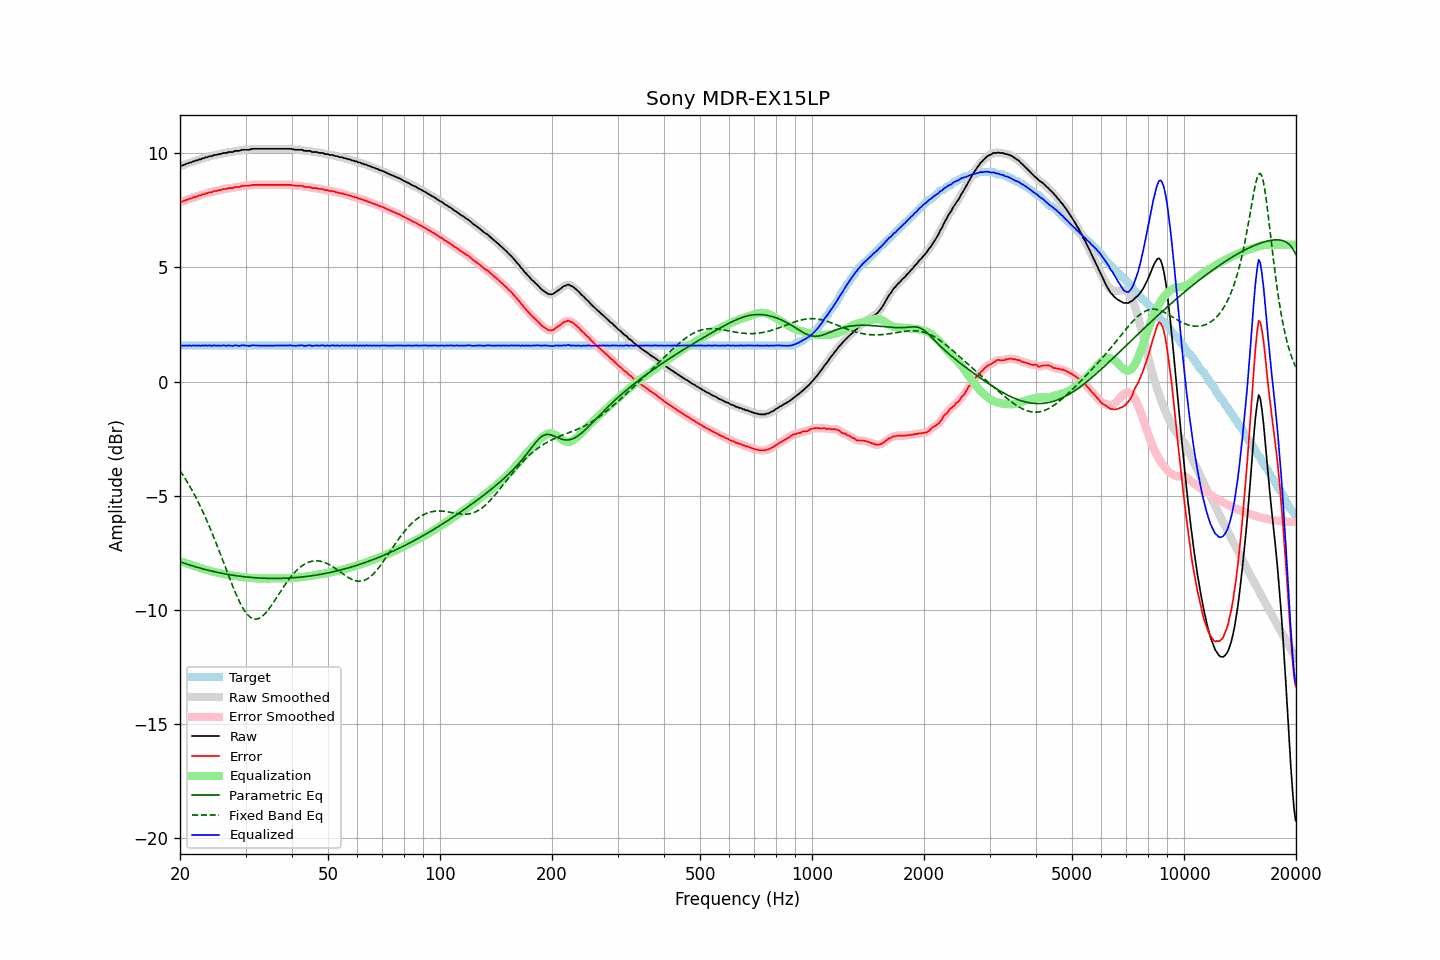

Values plotted in this chart, from the file beside it:
frequency, raw, error, smoothed, error_smoothed, equalization, parametric_eq, fixed_band_eq, equalized_raw, equalized_smoothed, target
20.00, 9.45, 7.87, 9.44, 7.86, -7.86, -7.89, -3.90, 1.59, 1.58, 1.58
20.20, 9.46, 7.88, 9.46, 7.88, -7.88, -7.92, -4.00, 1.57, 1.58, 1.58
20.40, 9.49, 7.91, 9.48, 7.91, -7.91, -7.94, -4.11, 1.58, 1.58, 1.58
20.61, 9.51, 7.93, 9.51, 7.93, -7.93, -7.96, -4.22, 1.57, 1.58, 1.58
20.81, 9.55, 7.97, 9.54, 7.96, -7.96, -7.99, -4.34, 1.59, 1.58, 1.58
21.02, 9.56, 7.98, 9.56, 7.98, -7.98, -8.01, -4.45, 1.57, 1.58, 1.58
21.23, 9.60, 8.02, 9.59, 8.01, -8.01, -8.03, -4.57, 1.59, 1.58, 1.58
21.44, 9.60, 8.02, 9.61, 8.03, -8.03, -8.05, -4.70, 1.57, 1.58, 1.58
21.66, 9.65, 8.07, 9.64, 8.06, -8.06, -8.08, -4.83, 1.59, 1.58, 1.58
21.87, 9.66, 8.08, 9.66, 8.08, -8.08, -8.10, -4.96, 1.58, 1.58, 1.58
22.09, 9.69, 8.11, 9.69, 8.11, -8.10, -8.12, -5.09, 1.58, 1.58, 1.58
22.31, 9.70, 8.12, 9.70, 8.12, -8.13, -8.14, -5.23, 1.57, 1.58, 1.58
22.54, 9.74, 8.16, 9.73, 8.15, -8.15, -8.16, -5.37, 1.59, 1.58, 1.58
22.76, 9.74, 8.16, 9.75, 8.17, -8.17, -8.18, -5.52, 1.57, 1.58, 1.58
22.99, 9.79, 8.21, 9.78, 8.20, -8.19, -8.20, -5.67, 1.59, 1.58, 1.58
23.22, 9.79, 8.21, 9.79, 8.21, -8.22, -8.21, -5.82, 1.57, 1.58, 1.58
23.45, 9.83, 8.25, 9.82, 8.24, -8.24, -8.23, -5.98, 1.59, 1.58, 1.58
23.69, 9.83, 8.25, 9.84, 8.26, -8.26, -8.25, -6.14, 1.57, 1.58, 1.58
23.92, 9.87, 8.29, 9.86, 8.28, -8.28, -8.27, -6.30, 1.59, 1.58, 1.58
24.16, 9.88, 8.30, 9.87, 8.29, -8.30, -8.29, -6.47, 1.58, 1.58, 1.58
24.40, 9.88, 8.30, 9.90, 8.32, -8.31, -8.30, -6.64, 1.56, 1.58, 1.58
24.65, 9.93, 8.35, 9.91, 8.33, -8.33, -8.32, -6.81, 1.59, 1.58, 1.58
24.89, 9.93, 8.35, 9.93, 8.35, -8.35, -8.33, -6.99, 1.58, 1.58, 1.58
25.14, 9.94, 8.36, 9.95, 8.37, -8.36, -8.35, -7.17, 1.57, 1.58, 1.58
25.39, 9.97, 8.39, 9.95, 8.37, -8.38, -8.36, -7.35, 1.59, 1.57, 1.58
25.65, 9.97, 8.39, 9.97, 8.39, -8.40, -8.38, -7.53, 1.57, 1.58, 1.58
25.91, 9.99, 8.41, 9.99, 8.41, -8.41, -8.39, -7.72, 1.58, 1.58, 1.58
26.16, 10.02, 8.44, 10.00, 8.42, -8.42, -8.41, -7.90, 1.59, 1.58, 1.58
26.43, 10.02, 8.44, 10.02, 8.44, -8.44, -8.42, -8.09, 1.58, 1.58, 1.58
26.69, 10.02, 8.44, 10.03, 8.45, -8.45, -8.43, -8.27, 1.57, 1.58, 1.58
26.96, 10.06, 8.48, 10.04, 8.46, -8.46, -8.44, -8.46, 1.59, 1.58, 1.58
27.23, 10.06, 8.48, 10.05, 8.47, -8.47, -8.46, -8.64, 1.58, 1.58, 1.58
27.50, 10.06, 8.48, 10.06, 8.48, -8.48, -8.47, -8.82, 1.57, 1.58, 1.58
27.77, 10.06, 8.48, 10.07, 8.49, -8.50, -8.48, -8.99, 1.56, 1.58, 1.58
28.05, 10.11, 8.53, 10.09, 8.51, -8.51, -8.49, -9.17, 1.60, 1.58, 1.58
28.33, 10.11, 8.53, 10.10, 8.52, -8.52, -8.50, -9.33, 1.59, 1.58, 1.58
28.62, 10.11, 8.53, 10.11, 8.53, -8.53, -8.51, -9.49, 1.57, 1.58, 1.58
28.90, 10.11, 8.53, 10.12, 8.54, -8.54, -8.52, -9.64, 1.56, 1.57, 1.58
29.19, 10.14, 8.56, 10.13, 8.55, -8.55, -8.53, -9.77, 1.58, 1.58, 1.58
29.48, 10.16, 8.58, 10.15, 8.57, -8.56, -8.54, -9.90, 1.60, 1.59, 1.58
29.78, 10.16, 8.58, 10.16, 8.58, -8.57, -8.55, -10.01, 1.59, 1.59, 1.58
30.08, 10.16, 8.58, 10.16, 8.58, -8.58, -8.55, -10.12, 1.58, 1.58, 1.58
30.38, 10.16, 8.58, 10.16, 8.58, -8.59, -8.56, -10.20, 1.57, 1.57, 1.58
30.68, 10.16, 8.58, 10.16, 8.58, -8.59, -8.57, -10.27, 1.56, 1.57, 1.58
30.99, 10.18, 8.60, 10.18, 8.60, -8.60, -8.57, -10.33, 1.58, 1.58, 1.58
31.30, 10.20, 8.62, 10.19, 8.61, -8.60, -8.58, -10.37, 1.59, 1.58, 1.58
31.61, 10.20, 8.62, 10.20, 8.62, -8.61, -8.58, -10.39, 1.59, 1.59, 1.58
31.93, 10.20, 8.62, 10.20, 8.62, -8.61, -8.59, -10.40, 1.58, 1.58, 1.58
32.24, 10.20, 8.62, 10.20, 8.62, -8.62, -8.59, -10.39, 1.58, 1.58, 1.58
32.57, 10.20, 8.62, 10.20, 8.62, -8.62, -8.60, -10.37, 1.58, 1.58, 1.58
32.89, 10.20, 8.62, 10.20, 8.62, -8.62, -8.60, -10.33, 1.58, 1.58, 1.58
33.22, 10.20, 8.62, 10.20, 8.62, -8.62, -8.61, -10.29, 1.58, 1.58, 1.58
33.55, 10.20, 8.62, 10.20, 8.62, -8.62, -8.61, -10.22, 1.58, 1.58, 1.58
33.89, 10.20, 8.62, 10.20, 8.62, -8.62, -8.61, -10.15, 1.58, 1.58, 1.58
34.23, 10.20, 8.62, 10.20, 8.62, -8.62, -8.61, -10.07, 1.58, 1.58, 1.58
34.57, 10.20, 8.62, 10.20, 8.62, -8.62, -8.62, -9.98, 1.58, 1.58, 1.58
34.92, 10.20, 8.62, 10.20, 8.62, -8.62, -8.62, -9.89, 1.58, 1.58, 1.58
35.27, 10.20, 8.62, 10.20, 8.62, -8.62, -8.62, -9.79, 1.58, 1.58, 1.58
35.62, 10.20, 8.62, 10.20, 8.62, -8.62, -8.62, -9.68, 1.58, 1.58, 1.58
35.97, 10.20, 8.62, 10.20, 8.62, -8.62, -8.62, -9.58, 1.58, 1.58, 1.58
... 635 more rows
